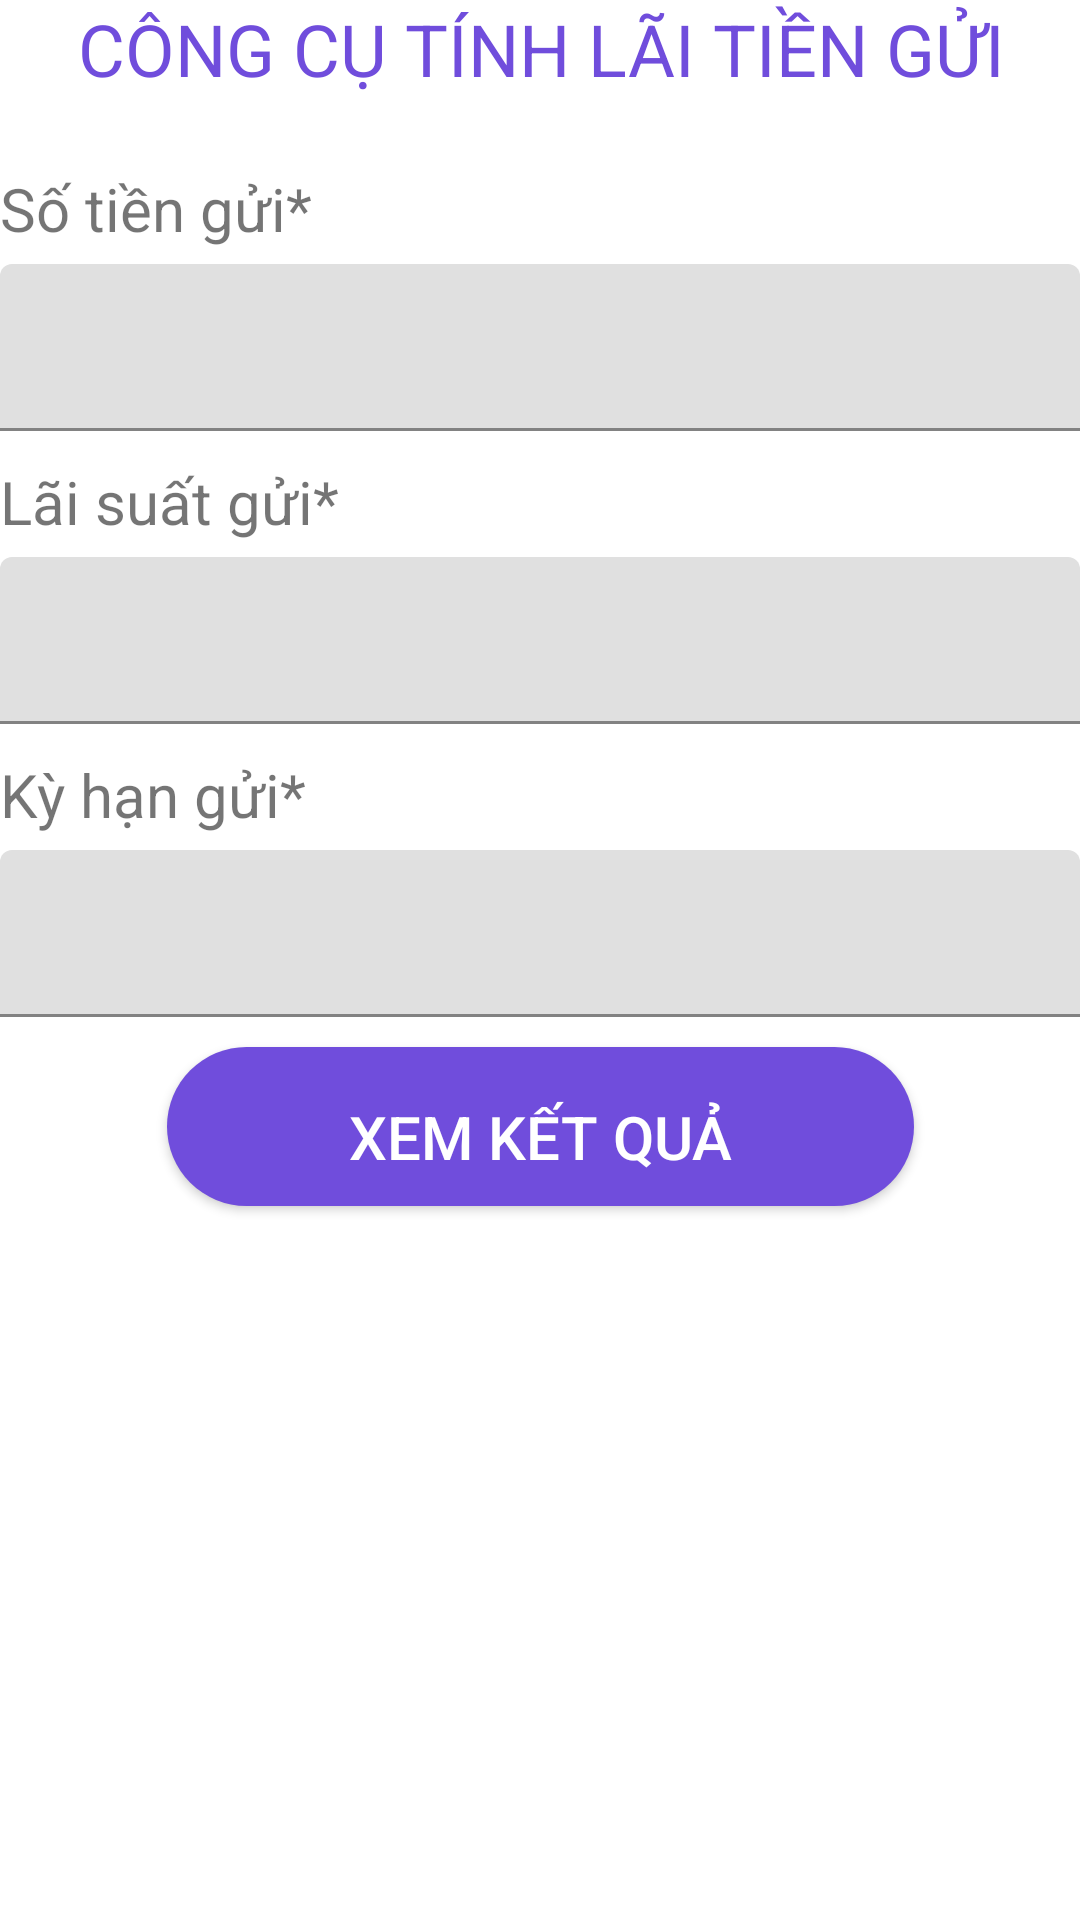

The Android layout XML behind this screen, and the referenced resources:
<!-- AndroidManifest.xml: application theme Theme.ActivityTest19110322 -->
<!-- res/layout/activity_main.xml -->
<?xml version="1.0" encoding="utf-8"?>
<androidx.constraintlayout.widget.ConstraintLayout xmlns:android="http://schemas.android.com/apk/res/android"
    xmlns:app="http://schemas.android.com/apk/res-auto"
    xmlns:tools="http://schemas.android.com/tools"
    android:layout_width="match_parent"
    android:layout_height="match_parent"

    tools:context=".MainActivity">

    <TextView
        android:id="@+id/textView5"
        android:layout_width="411dp"
        android:layout_height="46dp"

        android:paddingLeft="0dp"
        android:paddingEnd="0dp"
        android:paddingBottom="0dp"
        android:text="@string/app_title"
        android:textAlignment="center"
        android:textAllCaps="false"
        android:textColor="@color/background_purple"
        android:textIsSelectable="false"
        android:textSize="24sp"
        app:layout_constraintEnd_toEndOf="parent"
        app:layout_constraintStart_toStartOf="parent"
        app:layout_constraintTop_toTopOf="parent" />

    <TextView
        android:id="@+id/textView6"
        android:layout_width="match_parent"
        android:layout_height="wrap_content"
        android:paddingLeft="0dp"
        android:paddingTop="10dp"
        android:paddingEnd="0dp"
        android:paddingRight="3dp"
        android:paddingBottom="0dp"
        android:text="@string/app_MoneySent"
        android:textSize="20sp"
        app:layout_constraintEnd_toEndOf="parent"
        app:layout_constraintStart_toStartOf="parent"
        app:layout_constraintTop_toBottomOf="@+id/textView5" />

    <com.google.android.material.textfield.TextInputLayout
        android:id="@+id/TxtLayoutMoneysent"
        android:layout_width="match_parent"
        android:layout_height="wrap_content"
        android:ems="10"
        android:inputType="numberDecimal"
        android:paddingLeft="0dp"
        android:paddingTop="5dp"
        android:paddingEnd="0dp"
        android:paddingRight="2dp"
        android:paddingBottom="0dp"
        android:text="@string/app_Empty"
        android:textAlignment="textStart"
        android:textColor="@color/background_purple"
        android:textSize="20sp"
        app:layout_constraintEnd_toEndOf="parent"
        app:layout_constraintHorizontal_bias="0.497"
        app:layout_constraintStart_toStartOf="parent"
        app:layout_constraintTop_toBottomOf="@+id/textView6"
        app:suffixText="@string/unit_money"
        tools:ignore="SpeakableTextPresentCheck">

        <com.google.android.material.textfield.TextInputEditText
            android:id="@+id/Txtmoneysent"
            android:layout_width="match_parent"
            android:layout_height="wrap_content"
            android:inputType="number"
            tools:ignore="SpeakableTextPresentCheck" />
    </com.google.android.material.textfield.TextInputLayout>

    <TextView
        android:id="@+id/textView7"
        android:layout_width="match_parent"
        android:layout_height="wrap_content"
        android:paddingLeft="0dp"
        android:paddingTop="10dp"
        android:paddingEnd="0dp"
        android:paddingRight="3dp"
        android:paddingBottom="0dp"
        android:text="@string/app_Depositint_rate"
        android:textSize="20sp"
        app:layout_constraintEnd_toEndOf="parent"
        app:layout_constraintStart_toStartOf="parent"
        app:layout_constraintTop_toBottomOf="@+id/TxtLayoutMoneysent" />

    <com.google.android.material.textfield.TextInputLayout
        android:id="@+id/TxtLayoutInterest_rate"
        android:layout_width="match_parent"
        android:layout_height="wrap_content"
        android:ems="10"
        android:inputType="numberDecimal"
        android:paddingLeft="0dp"
        android:paddingTop="5dp"
        android:paddingEnd="0dp"
        android:paddingRight="2dp"
        android:paddingBottom="0dp"
        android:text="@string/app_Empty"
        android:textAlignment="textStart"
        android:textColor="@color/background_purple"
        android:textSize="20sp"
        app:layout_constraintEnd_toEndOf="parent"
        app:layout_constraintStart_toStartOf="parent"
        app:layout_constraintTop_toBottomOf="@+id/textView7"
        app:suffixText="@string/unit_Interest_rate">

        <com.google.android.material.textfield.TextInputEditText
            android:id="@+id/TxtInterest_rate"
            android:layout_width="match_parent"
            android:layout_height="wrap_content"
            android:inputType="number"
            tools:ignore="SpeakableTextPresentCheck" />
    </com.google.android.material.textfield.TextInputLayout>

    <TextView
        android:id="@+id/textView8"
        android:layout_width="match_parent"
        android:layout_height="wrap_content"
        android:paddingLeft="0dp"
        android:paddingTop="10dp"
        android:paddingEnd="0dp"
        android:paddingRight="3dp"
        android:paddingBottom="0dp"
        android:text="@string/app_SendExp"
        android:textSize="20sp"
        app:layout_constraintEnd_toEndOf="parent"
        app:layout_constraintHorizontal_bias="0.571"
        app:layout_constraintStart_toStartOf="parent"
        app:layout_constraintTop_toBottomOf="@+id/TxtLayoutInterest_rate" />

    <com.google.android.material.textfield.TextInputLayout
        android:id="@+id/TxtLayoutPeriod"
        android:layout_width="match_parent"
        android:layout_height="wrap_content"
        android:ems="10"
        android:inputType="numberDecimal"
        android:paddingLeft="0dp"
        android:paddingTop="5dp"
        android:paddingEnd="0dp"
        android:paddingRight="2dp"
        android:paddingBottom="0dp"
        android:text="@string/app_Empty"
        android:textAlignment="textStart"
        android:textColor="@color/background_purple"
        android:textSize="20sp"
        app:layout_constraintEnd_toEndOf="parent"
        app:layout_constraintHorizontal_bias="0.0"
        app:layout_constraintStart_toStartOf="parent"
        app:layout_constraintTop_toBottomOf="@+id/textView8"
        app:suffixText="@string/unit_SendExp"
        tools:ignore="SpeakableTextPresentCheck">

        <com.google.android.material.textfield.TextInputEditText
            android:id="@+id/Txtperiod"
            android:layout_width="match_parent"
            android:layout_height="wrap_content"
            android:inputType="number"
            tools:ignore="SpeakableTextPresentCheck" />
    </com.google.android.material.textfield.TextInputLayout>

    <Button
        android:id="@+id/btnWatchResult"
        android:layout_width="249dp"
        android:layout_height="53dp"
        android:layout_marginTop="10sp"
        android:background="@drawable/custom_button"
        android:foregroundTint="#000000"
        android:onClick="launchResultActivity"
        android:paddingLeft="0dp"
        android:paddingTop="7dp"
        android:paddingEnd="0dp"
        android:paddingBottom="0dp"
        android:singleLine="false"
        android:text="@string/app_WatchResult"
        android:textColor="#FFFFFF"
        android:textSize="20sp"
        app:layout_constraintEnd_toEndOf="parent"
        app:layout_constraintStart_toStartOf="parent"
        app:layout_constraintTop_toBottomOf="@+id/TxtLayoutPeriod" />
</androidx.constraintlayout.widget.ConstraintLayout>
<!-- resources referenced by this layout -->
<resources>
  <color name="background_purple">#704DDC</color>
  <!-- drawable custom_button (drawable) -->
  <?xml version="1.0" encoding="utf-8"?>
  <shape xmlns:android="http://schemas.android.com/apk/res/android">
      <solid android:color="#704DDC"/>
      <corners android:radius="30dp"/>
  </shape>
  <string name="app_Depositint_rate">Lãi suất gửi*</string>
  <string name="app_Empty" />
  <string name="app_MoneySent">Số tiền gửi*</string>
  <string name="app_SendExp">Kỳ hạn gửi*</string>
  <string name="app_WatchResult">XEM KẾT QUẢ</string>
  <string name="app_title">CÔNG CỤ TÍNH LÃI TIỀN GỬI</string>
  <string name="unit_Interest_rate">%/Năm</string>
  <string name="unit_SendExp">Tháng</string>
  <string name="unit_money">đ</string>
  <style name="Theme.ActivityTest19110322" parent="Theme.MaterialComponents.DayNight.DarkActionBar">
          
          <item name="colorPrimary">@color/purple_500</item>
          <item name="colorPrimaryVariant">@color/purple_700</item>
          <item name="colorOnPrimary">@color/white</item>
          
          <item name="colorSecondary">@color/teal_200</item>
          <item name="colorSecondaryVariant">@color/teal_700</item>
          <item name="colorOnSecondary">@color/black</item>
          
          <item name="android:statusBarColor" tools:targetApi="l">?attr/colorPrimaryVariant</item>
          
      </style>
  <color name="purple_500">#FF6200EE</color>
  <color name="purple_700">#FF3700B3</color>
  <color name="white">#FFFFFFFF</color>
  <color name="teal_200">#FF03DAC5</color>
  <color name="teal_700">#FF018786</color>
  <color name="black">#FF000000</color>
</resources>
